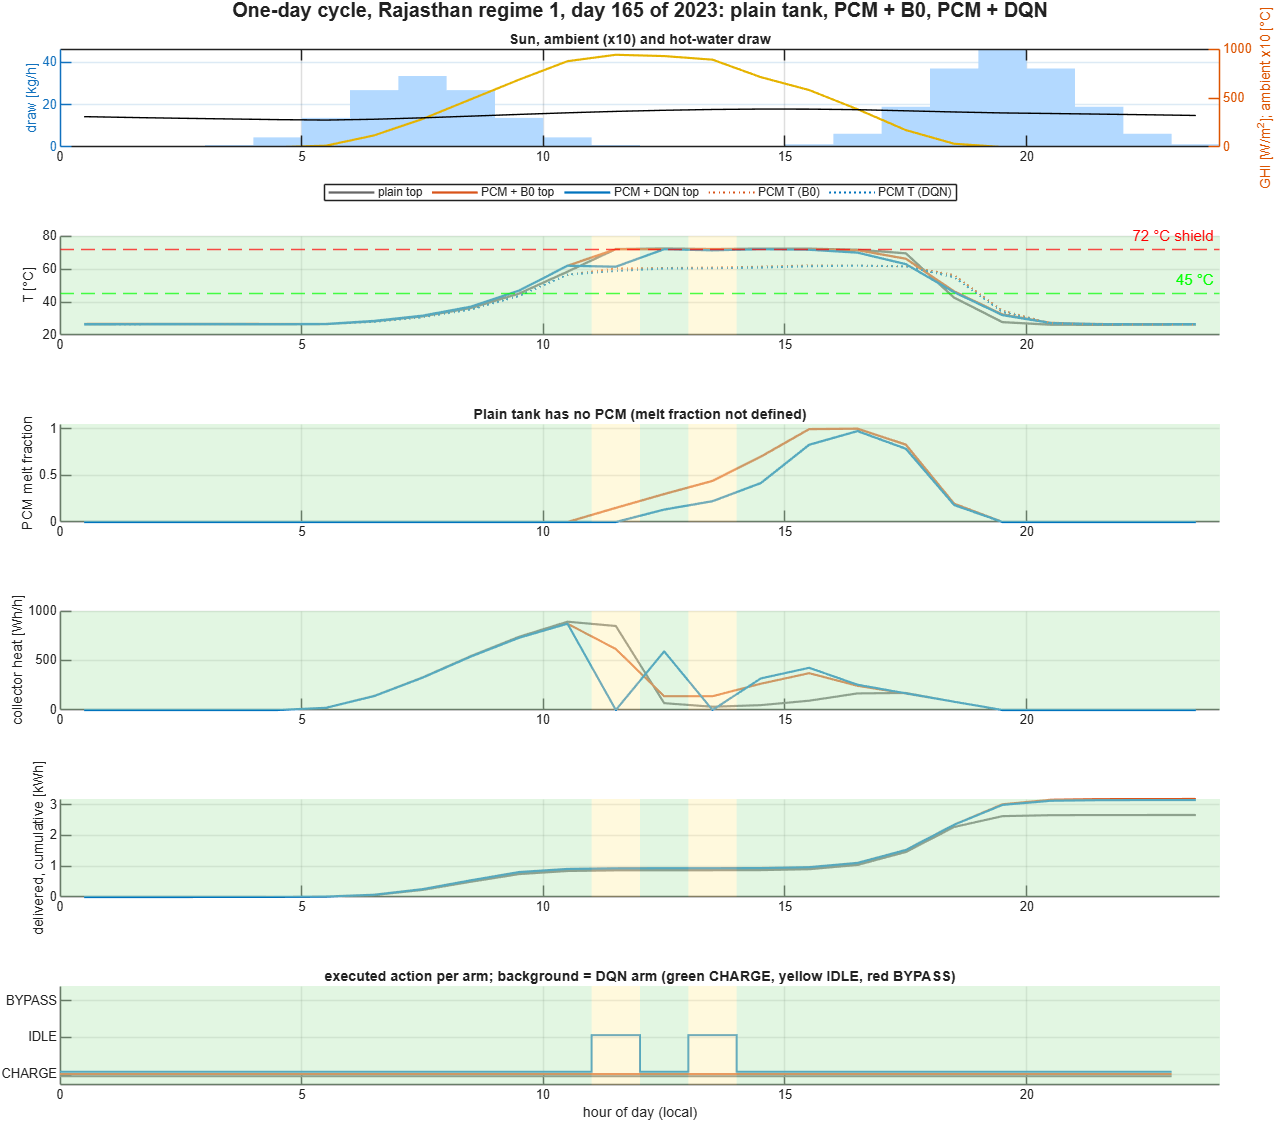

Source data for this figure (header and first rows):
hour, GHI_Wm2, T_amb_C, draw_kg, arm1_plain_B0_Ttop_C, arm1_plain_B0_Tpcm_C, arm1_plain_B0_f_melt, arm1_plain_B0_Qcoll_Wh, arm1_plain_B0_Edel_Wh, arm1_plain_B0_shield_trips, arm1_plain_B0_action_exec, arm1_plain_B0_E_stored_kWh, arm2_pcm_B0_Ttop_C, arm2_pcm_B0_Tpcm_C, arm2_pcm_B0_f_melt, arm2_pcm_B0_Qcoll_Wh, arm2_pcm_B0_Edel_Wh, arm2_pcm_B0_shield_trips, arm2_pcm_B0_action_exec, arm2_pcm_B0_E_stored_kWh, arm3_pcm_DQN_Ttop_C, arm3_pcm_DQN_Tpcm_C, arm3_pcm_DQN_f_melt, arm3_pcm_DQN_Qcoll_Wh
0, 0, 30.98, 0.0006259, 26.38, 26.23, 0, 0, 0.0002606, 0, 0, 0.01451, 26.69, 26.29, 0, 0, 0.0004916, 0, 0, 0.01844, 26.56, 26.26, 0, 0
1, 0, 30.09, 0.01125, 26.43, 26.27, 0, 0, 0.005546, 0, 0, 0.01691, 26.73, 26.34, 0, 0, 0.009531, 0, 0, 0.02075, 26.61, 26.31, 0, 0
2, 0, 29.31, 0.1296, 26.47, 26.31, 0, 0, 0.07077, 0, 0, 0.01874, 26.76, 26.38, 0, 0, 0.1149, 0, 0, 0.02245, 26.64, 26.35, 0, 0
3, 0, 28.62, 0.9579, 26.48, 26.32, 0, 0, 0.5445, 0, 0, 0.01964, 26.75, 26.41, 0, 0, 0.8566, 0, 0, 0.02295, 26.64, 26.38, 0, 0
4, 0, 27.94, 4.538, 26.42, 26.3, 0, 0, 2.422, 0, 0, 0.01825, 26.66, 26.39, 0, 0, 3.77, 0, 0, 0.02014, 26.57, 26.38, 0, 0
5, 13.18, 27.48, 13.79, 26.59, 26.56, 0, 22.3, 8.002, 0, 0, 0.03321, 26.68, 26.59, 0, 21.74, 10.14, 0, 0, 0.03234, 26.67, 26.58, 0, 21.81
6, 118.5, 28.31, 26.85, 28.29, 28.09, 0, 141.9, 53.12, 0, 0, 0.1225, 28.54, 27.99, 0, 140.3, 59.85, 0, 0, 0.1132, 28.53, 27.98, 0, 140.4
7, 285.9, 29.77, 33.53, 31.29, 30.9, 0, 328.7, 165.6, 0, 0, 0.2857, 31.72, 30.75, 0, 325.8, 181.3, 0, 0, 0.2575, 31.71, 30.74, 0, 325.9
8, 486.9, 31.49, 26.85, 36.36, 35.69, 0, 544.5, 264.9, 0, 0, 0.564, 37.16, 35.44, 0, 539.3, 287.6, 0, 0, 0.5075, 37.16, 35.44, 0, 539.3
9, 687.7, 33.25, 13.79, 45.14, 44.04, 0, 740, 249.8, 0, 0, 1.05, 46.93, 43.62, 0, 729.5, 268.6, 0, 0, 0.9581, 46.93, 43.62, 0, 729.5
10, 875.7, 34.9, 4.538, 58.38, 56.79, 0, 891.9, 100.3, 0, 0, 1.791, 61.98, 56.55, 0, 871.4, 100.3, 0, 0, 1.662, 61.98, 56.55, 0, 871.4
11, 941.1, 36.34, 0.9579, 72.07, 70.31, 0, 848.5, 21.18, 1, 0, 2.577, 72.01, 60.3, 0.1515, 615.9, 21.18, 42, 0, 2.21, 61.39, 58.8, 0, 0
12, 927.9, 37.47, 0.1305, 72.44, 71.02, 0, 69.23, 2.886, 22, 0, 2.618, 72.01, 60.6, 0.2994, 139.5, 2.886, 120, 0, 2.322, 72, 60.27, 0.1331, 592.3
13, 891.3, 38.29, 0.02678, 72.1, 71.21, 0, 33.05, 0.5922, 23, 0, 2.629, 72.01, 60.88, 0.4404, 139, 0.5922, 119, 0, 2.439, 71.33, 60.45, 0.2227, 0
14, 712.8, 38.71, 0.1796, 72.37, 71.53, 0, 49.11, 3.972, 22, 0, 2.648, 72, 61.4, 0.7003, 265.4, 3.972, 80, 0, 2.675, 72, 60.83, 0.4173, 319
15, 581.1, 38.64, 1.323, 72.33, 71.58, 0, 93.87, 29.25, 19, 0, 2.651, 72.02, 62.12, 0.9952, 371.9, 29.25, 258, 0, 2.956, 71.69, 61.66, 0.8276, 426.3
16, 385.1, 38.08, 6.267, 71.68, 68.37, 0, 167.6, 138.6, 11, 0, 2.464, 71.42, 62.16, 1, 244.4, 138.6, 715, 0, 2.847, 69.91, 62.01, 0.9739, 255.6
17, 172.6, 36.93, 19.04, 69.51, 53.95, 0, 172.1, 420.9, 0, 0, 1.626, 66.22, 61.66, 0.8292, 166.7, 420.9, 375, 0, 2.03, 62.94, 61.57, 0.7851, 168.3
18, 33.2, 35.75, 37.08, 42.59, 32.51, 0, 83.45, 813, 0, 0, 0.3794, 46.42, 56.32, 0.196, 83.56, 819.9, 0, 0, 0.833, 45.94, 54.99, 0.1821, 83.58
19, 0, 34.76, 46.31, 27.79, 26.53, 0, 0, 351.8, 0, 0, 0.03157, 32.43, 34.72, 0, 0, 663.7, 0, 0, 0.169, 32.04, 33.95, 0, 0
20, 0, 34.18, 37.08, 26.22, 26.07, 0, 0, 31.41, 0, 0, 0.005182, 27.36, 27.12, 0, 0, 144.6, 0, 0, 0.02874, 27.24, 27.02, 0, 0
21, 0, 33.55, 19.04, 26.16, 26.08, 0, 0, 4.27, 0, 0, 0.005626, 26.62, 26.28, 0, 0, 20.71, 0, 0, 0.01259, 26.58, 26.26, 0, 0
22, 0, 32.89, 6.267, 26.22, 26.13, 0, 0, 1.524, 0, 0, 0.008381, 26.55, 26.21, 0, 0, 4.336, 0, 0, 0.01245, 26.52, 26.2, 0, 0
23, 0, 32.18, 1.323, 26.31, 26.19, 0, 0, 0.4351, 0, 0, 0.01174, 26.6, 26.24, 0, 0, 0.9093, 0, 0, 0.01526, 26.57, 26.23, 0, 0
